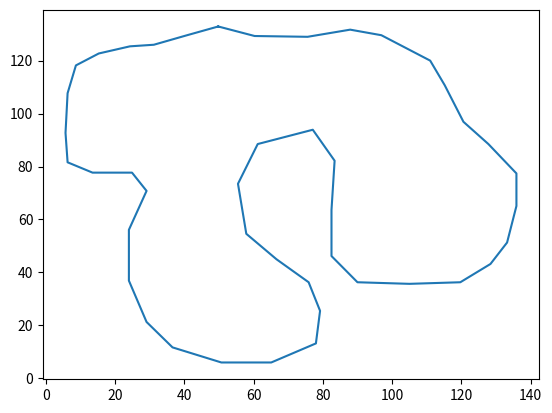

Python code for this plot:
import numpy as np
import matplotlib.pyplot as plt
from numpy.core.fromnumeric import size
from scipy import interpolate

 

timestamp = []
distance = []


xInner = [49.8, 60.3 ,	75.6, 	87.9,	96.9,	111.0,	115.2,	120.6,	127.8,	135.9, 135.9, 	133.2,	128.4,	119.7,	105.0,	90.0,	82.5,	82.5,	83.4,	77.1,	61.2,	55.5,	57.9,	66.6	,75.9,	79.2,	78.0,	65.1, 50.7,	36.6	,29.1 ,24.0,	24.0 ,29.1,	24.9,	13.5,	6.3	,5.7,	6.3	,8.7,	15.3,	24.3,	31.2,	40.8,	49.8 ]
yInner = [132.9	,129.3	,129.0	,131.7	,129.6	,120.0	,110.7	,96.9	,88.5	,77.4	,65.1	,51.3	,43.2	,36.3	,35.7	,36.3	,46.2	,63.6	,82.2	,93.9	,88.5	,73.5	,54.6	,45.0	,36.3	 ,   25.5	 ,13.2,	6.0	,6.0	,11.7	,21.3	,36.9	,56.1	,70.8	 ,77.7	,77.7	,81.6	,92.7	,107.7	 ,118.2	,122.7	,125.4	,126.0	,129.6	,132.9]

for i in range(43):
    timestamp.append(i)


#plotting the path
plt.plot(xInner, yInner)
plt.show()




 

